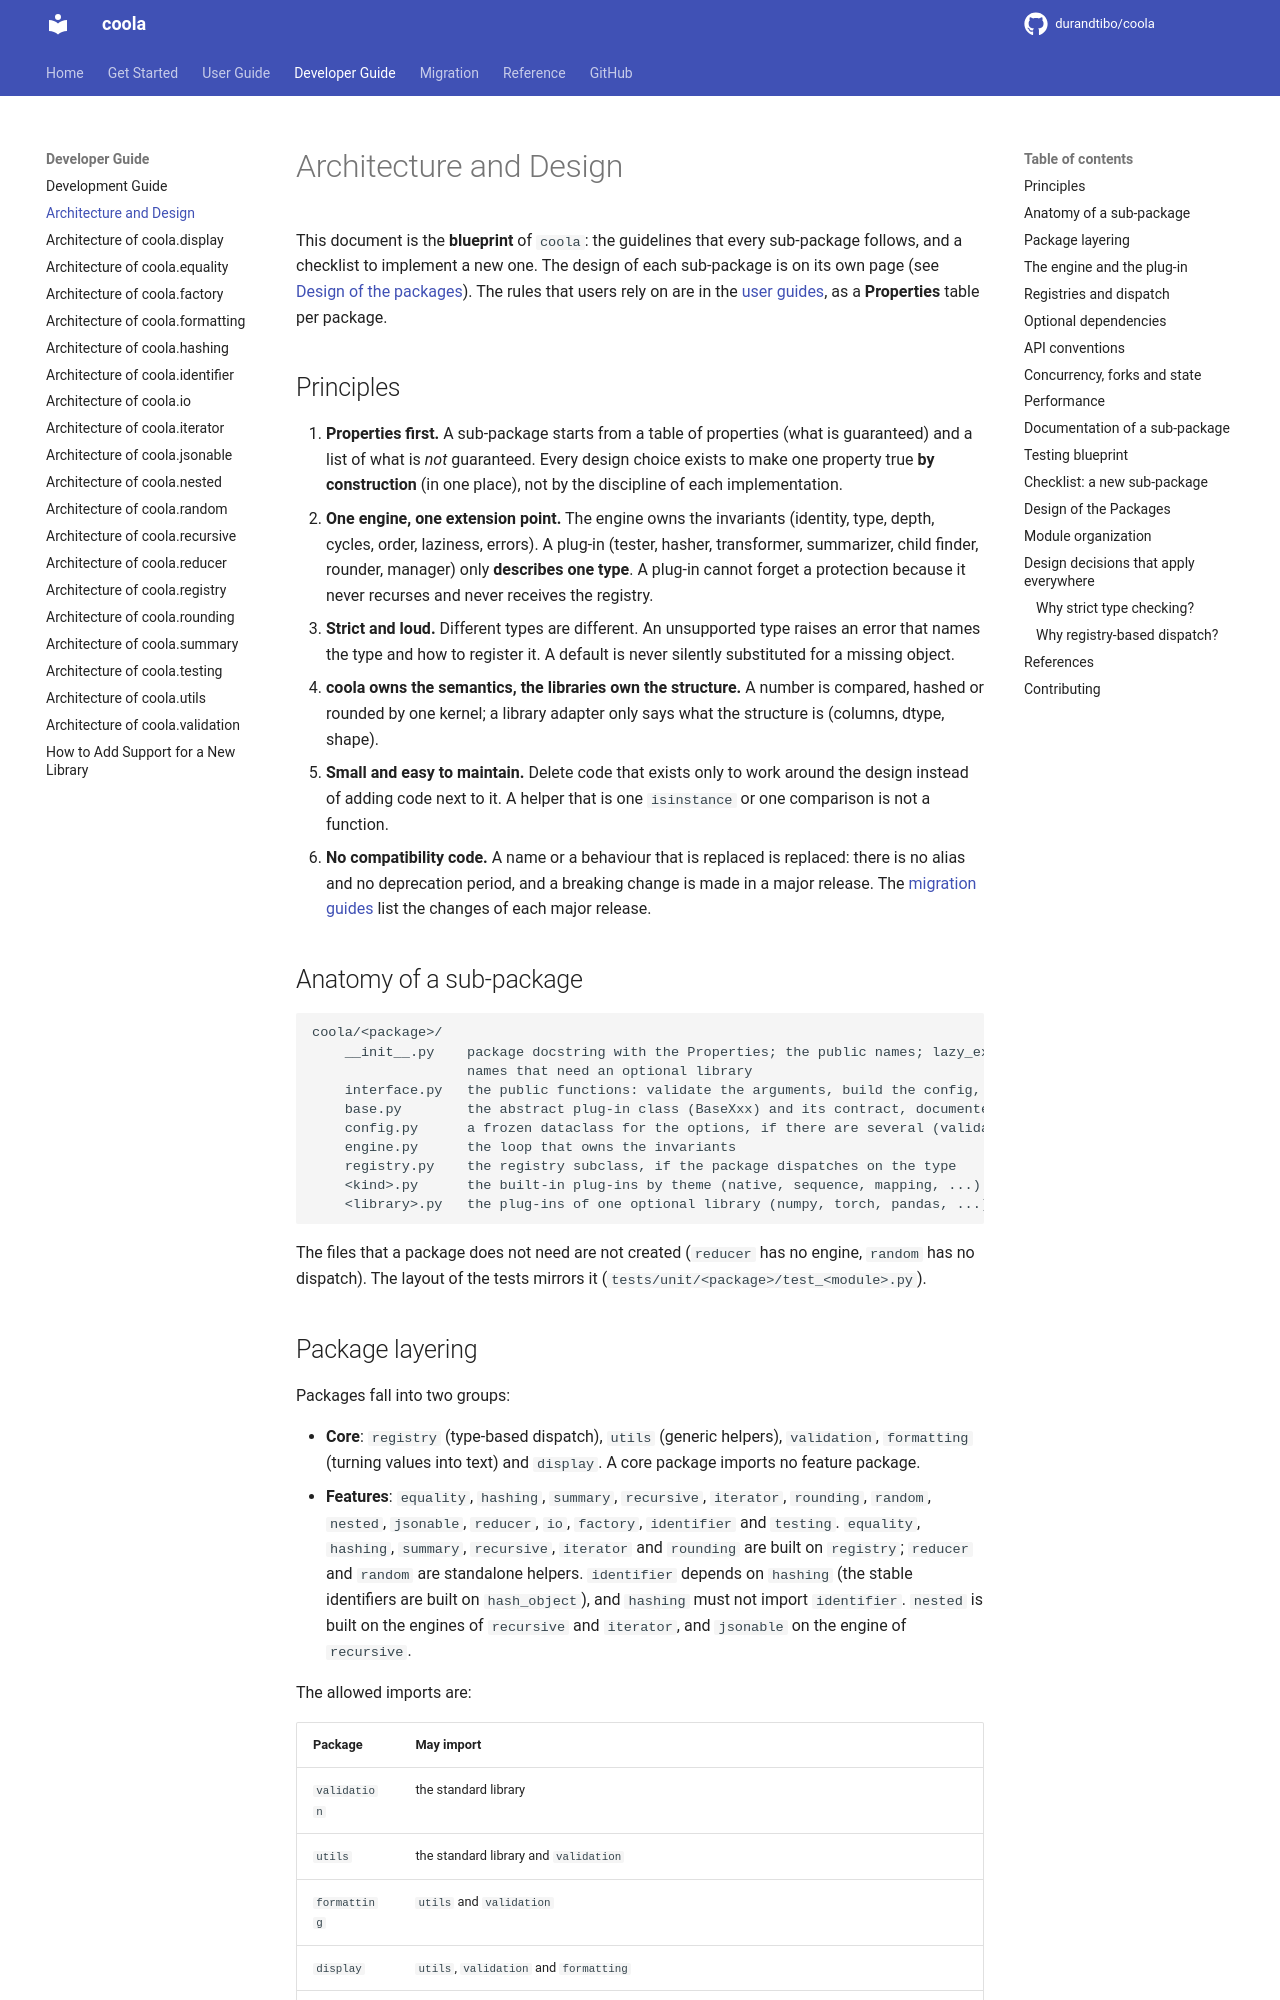

repository: durandtibo/coola · page: main/dev/architecture/index.html · generator: mkdocs

# Architecture and Design

This document is the **blueprint** of `coola`: the guidelines that every sub-package follows, and a
checklist to implement a new one. The design of each sub-package is on its own page (see
[Design of the packages](#design-of-the-packages)). The rules that users rely on are in the
[user guides](../get_started.md), as a **Properties** table per package.

## Principles

1. **Properties first.** A sub-package starts from a table of properties (what is guaranteed) and a
   list of what is _not_ guaranteed. Every design choice exists to make one property true **by
   construction** (in one place), not by the discipline of each implementation.
2. **One engine, one extension point.** The engine owns the invariants (identity, type, depth,
   cycles, order, laziness, errors). A plug-in (tester, hasher, transformer, summarizer, child
   finder, rounder, manager) only **describes one type**. A plug-in cannot forget a protection
   because it never recurses and never receives the registry.
3. **Strict and loud.** Different types are different. An unsupported type raises an error that
   names the type and how to register it. A default is never silently substituted for a missing
   object.
4. **coola owns the semantics, the libraries own the structure.** A number is compared, hashed or
   rounded by one kernel; a library adapter only says what the structure is (columns, dtype, shape).
5. **Small and easy to maintain.** Delete code that exists only to work around the design instead of
   adding code next to it. A helper that is one `isinstance` or one comparison is not a function.
6. **No compatibility code.** A name or a behaviour that is replaced is replaced: there is no alias
   and no deprecation period, and a breaking change is made in a major release. The
   [migration guides](../migration/v1.1_to_v2.0.md) list the changes of each major release.

## Anatomy of a sub-package

```text
coola/<package>/
    __init__.py    package docstring with the Properties; the public names; lazy_exports for the
                   names that need an optional library
    interface.py   the public functions: validate the arguments, build the config, run the engine
    base.py        the abstract plug-in class (BaseXxx) and its contract, documented in the docstring
    config.py      a frozen dataclass for the options, if there are several (validated in __post_init__)
    engine.py      the loop that owns the invariants
    registry.py    the registry subclass, if the package dispatches on the type
    <kind>.py      the built-in plug-ins by theme (native, sequence, mapping, ...)
    <library>.py   the plug-ins of one optional library (numpy, torch, pandas, ...)
```

The files that a package does not need are not created (`reducer` has no engine, `random` has no
dispatch). The layout of the tests mirrors it (`tests/unit/<package>/test_<module>.py`).
